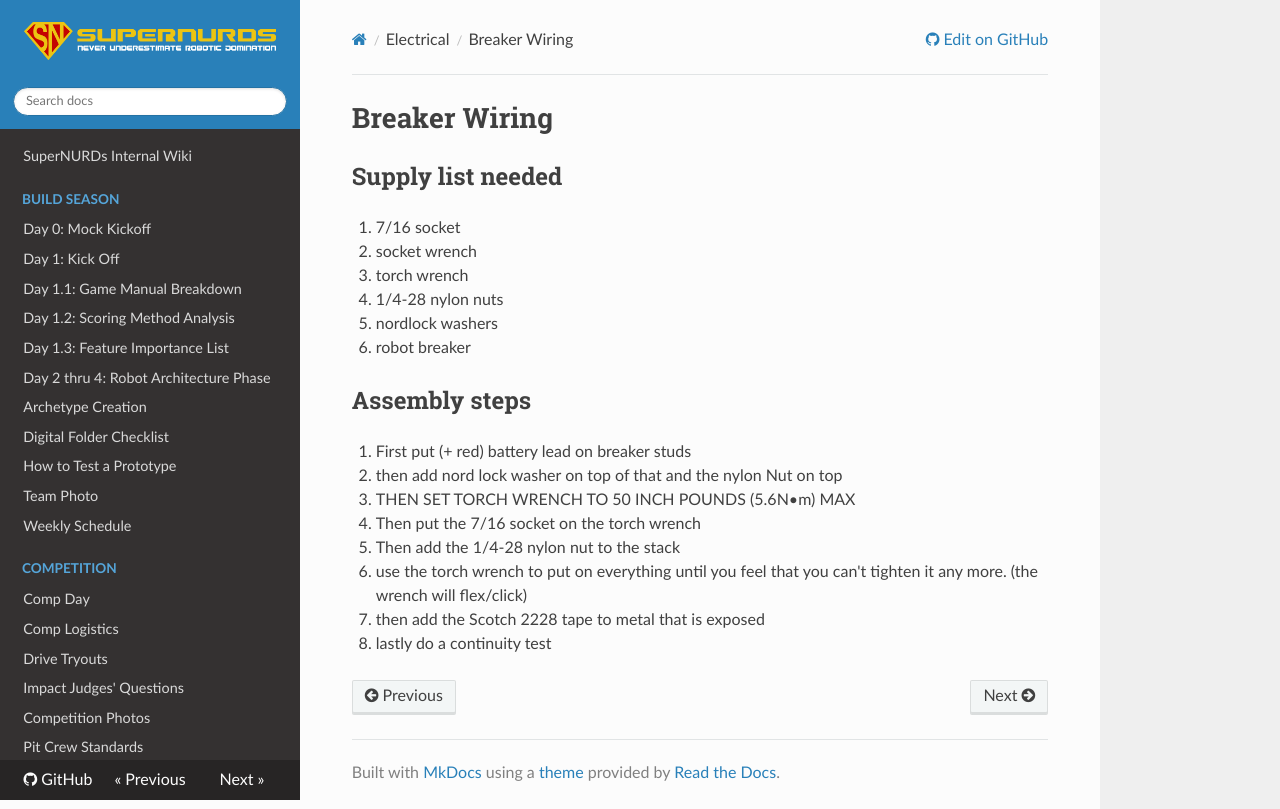

repository: FRCTeam3255/Wiki · page: Electrical/Breaker Wiring/index.html · generator: mkdocs

# Breaker Wiring

## Supply list needed

1. 7/16 socket
2. socket wrench  
3. torch wrench
4. 1/4-28 nylon nuts
5. nordlock washers
6. robot breaker

## Assembly steps

1. First put (+ red) battery lead on breaker studs
2. then add nord lock washer on top of that and the nylon Nut on top
3. THEN SET TORCH WRENCH TO 50 INCH POUNDS (5.6N•m) MAX
4. Then put the 7/16 socket on the torch wrench
5. Then add the 1/4-28 nylon nut to the stack
6. use the torch wrench to put on everything until you feel that you can't tighten it any more. (the wrench will flex/click)
7. then add the Scotch 2228 tape to metal that is exposed
8. lastly do a continuity test
